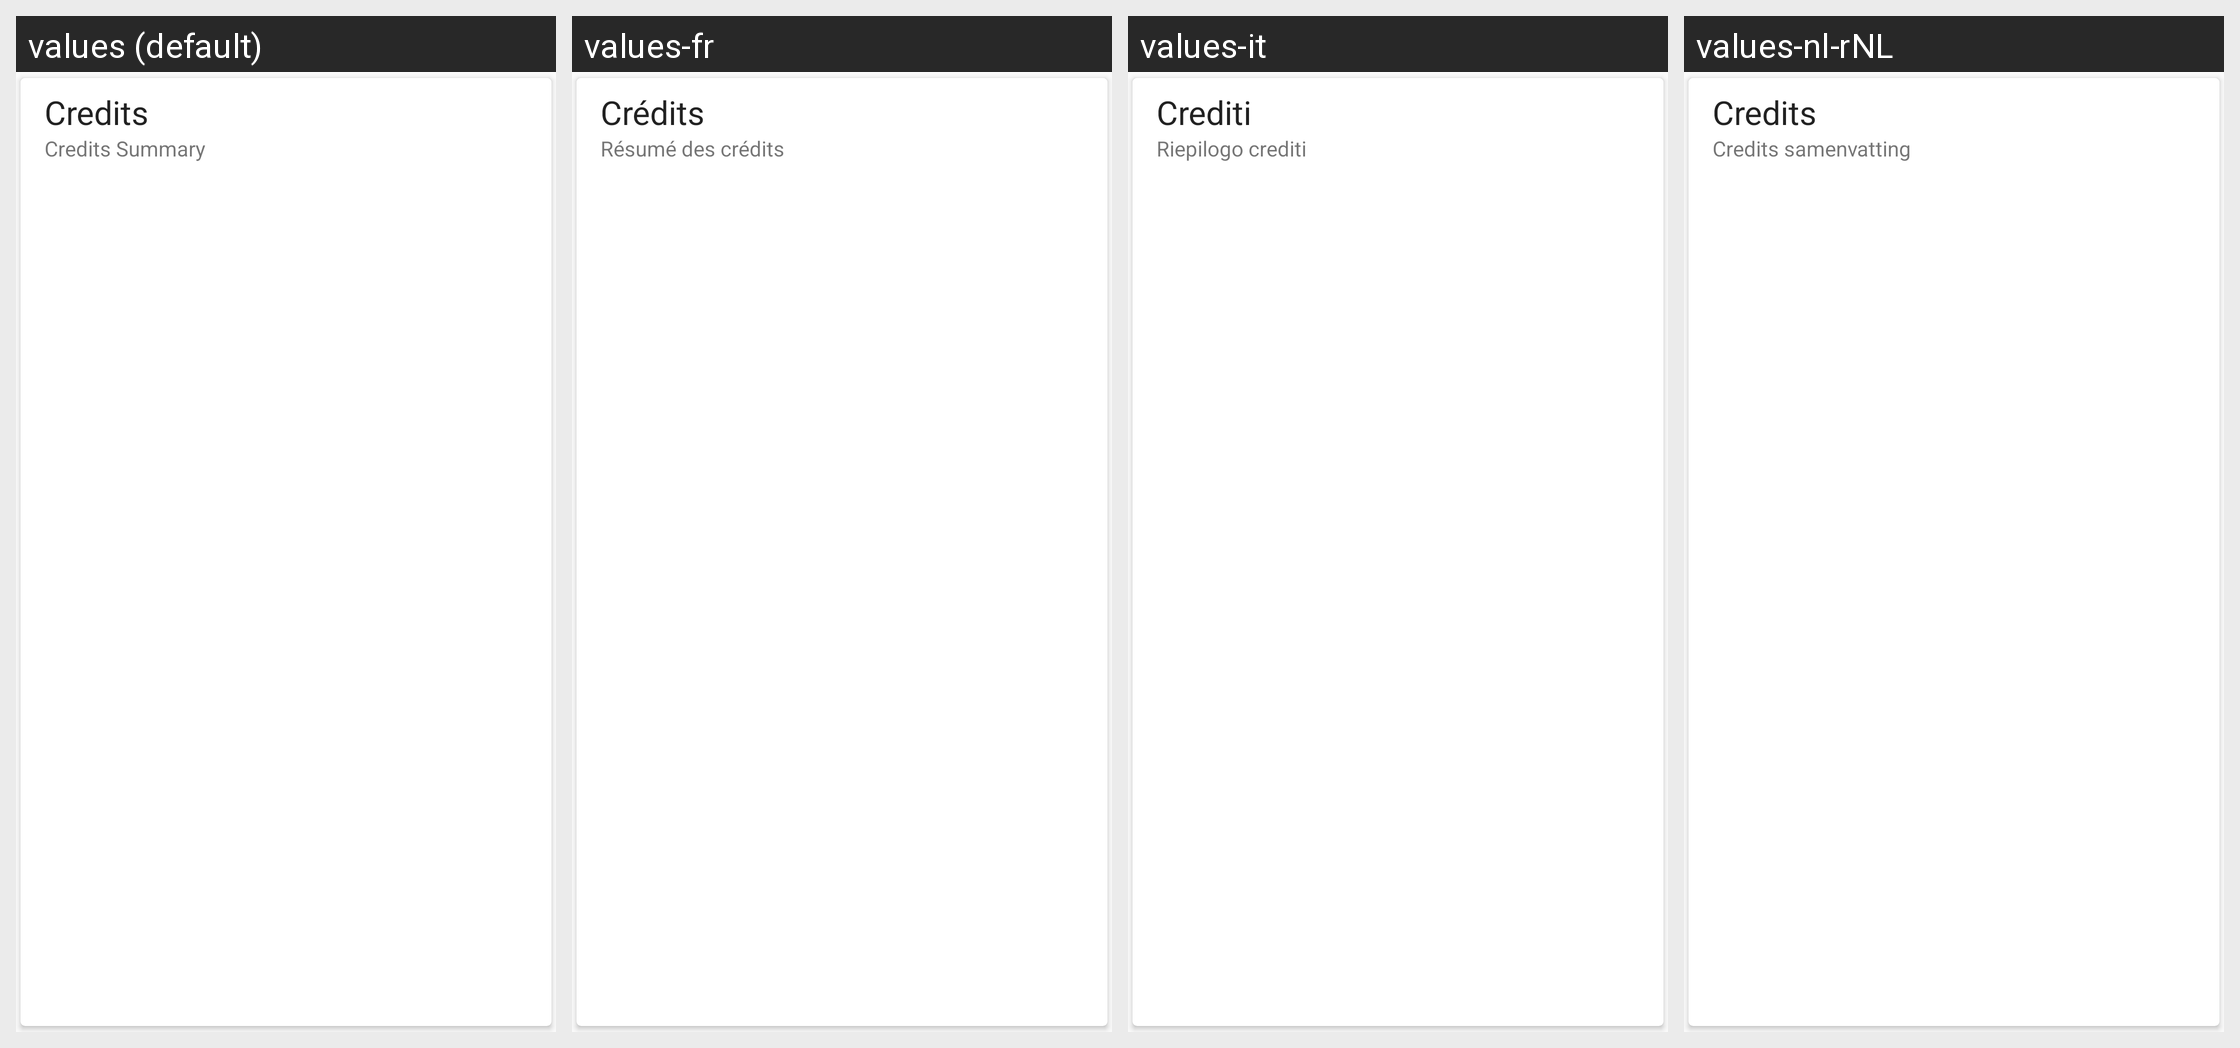

Strings drawn on this Android screen and how each of the app's shown locales translates them:
Android screen res/layout/card_credits.xml rendered under 4 locales, left to right: values (default), values-fr, values-it, values-nl-rNL. Device: Nexus 5 (rendered at 1080×1920; each locale shown at half size, 540×960, under a caption strip naming it); theme Theme.Light.
Other locales in the repository, not shown: values-de, values-es, values-hi-rIN, values-iw-rIL, values-ro-rRO, values-ru, values-sv-rSE, values-tr, values-zh-rTW.
Strings drawn on this screen, with the default value and each locale's value (text and hints the layout hard-codes, and strings that could not be matched under every locale, appear in the picture but are not listed):

about_credits_title
  values: Credits
  values-fr: Crédits
  values-it: Crediti
  values-nl-rNL: Credits

about_credits_summary
  values: Credits Summary
  values-fr: Résumé des crédits
  values-it: Riepilogo crediti
  values-nl-rNL: Credits samenvatting
